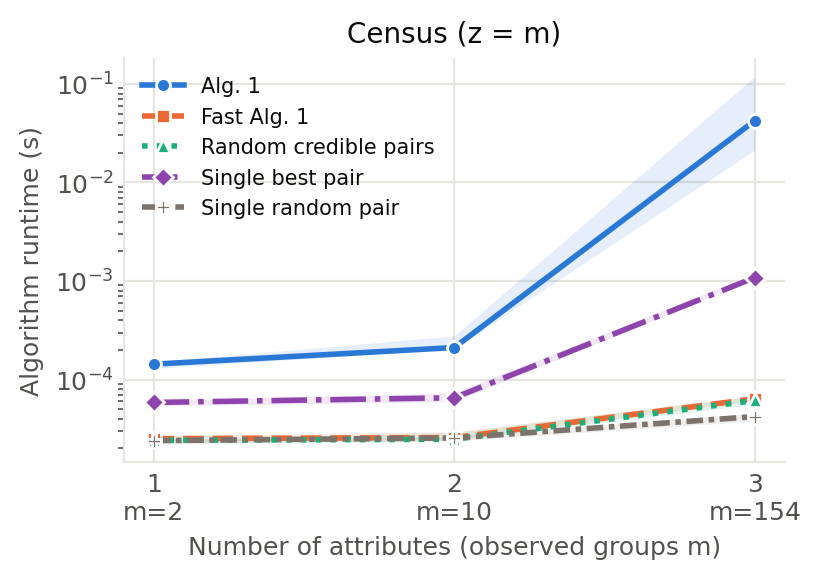

Source data for this figure (header and first rows):
dataset, dataset_label, run, lambda, num_attributes, attributes, attribute_labels, cardinalities, observed_groups, possible_groups, observed_density, bias_aggregate, strategy, seconds, pairs, query_utility
census, Census, 0, 0.1, 1, ["sex"], Sex, [2], 2, 2, 1.0, mean, Alg. 1, , 1, 0.1667
census, Census, 0, 0.1, 1, ["sex"], Sex, [2], 2, 2, 1.0, mean, Fast Alg. 1, 2.8583017410710454e-05, 1, 0.1667
census, Census, 0, 0.1, 1, ["sex"], Sex, [2], 2, 2, 1.0, mean, Random credible pairs, 2.341700019314885e-05, 1, 0.1667
census, Census, 0, 0.1, 1, ["sex"], Sex, [2], 2, 2, 1.0, mean, Single best pair, 5.941701238043606e-05, 1, 0.1667
census, Census, 0, 0.1, 1, ["sex"], Sex, [2], 2, 2, 1.0, mean, Single random pair, 2.704199869185686e-05, 1, 0.1667
census, Census, 0, 0.1, 2, ["sex", "race"], Sex × Race, [2, 5], 10, 10, 1.0, mean, Alg. 1, 0.0001765, 5, 27.5
census, Census, 0, 0.1, 2, ["sex", "race"], Sex × Race, [2, 5], 10, 10, 1.0, mean, Fast Alg. 1, 2.4625012883916497e-05, 5, 27.5
census, Census, 0, 0.1, 2, ["sex", "race"], Sex × Race, [2, 5], 10, 10, 1.0, mean, Random credible pairs, 2.4042004952207208e-05, 5, 27.5
census, Census, 0, 0.1, 2, ["sex", "race"], Sex × Race, [2, 5], 10, 10, 1.0, mean, Single best pair, 6.491699605248868e-05, 1, 5.5
census, Census, 0, 0.1, 2, ["sex", "race"], Sex × Race, [2, 5], 10, 10, 1.0, mean, Single random pair, 2.62079993262887e-05, 1, 5.5
census, Census, 0, 0.1, 3, ["sex", "race", "education_num"], Sex × Race × Education, [2, 5, 16], 154, 160, 0.9625, mean, Alg. 1, 0.01286, 77, 101448
census, Census, 0, 0.1, 3, ["sex", "race", "education_num"], Sex × Race × Education, [2, 5, 16], 154, 160, 0.9625, mean, Fast Alg. 1, 0.000334, 77, 101448
census, Census, 0, 0.1, 3, ["sex", "race", "education_num"], Sex × Race × Education, [2, 5, 16], 154, 160, 0.9625, mean, Random credible pairs, 5.6124990805983543e-05, 77, 100734
census, Census, 0, 0.1, 3, ["sex", "race", "education_num"], Sex × Race × Education, [2, 5, 16], 154, 160, 0.9625, mean, Single best pair, 0.0009792, 1, 1318
census, Census, 0, 0.1, 3, ["sex", "race", "education_num"], Sex × Race × Education, [2, 5, 16], 154, 160, 0.9625, mean, Single random pair, 3.720898530445993e-05, 1, 1317
census, Census, 0, 0.25, 1, ["sex"], Sex, [2], 2, 2, 1.0, mean, Alg. 1, 0.0001439, 1, 0.1667
census, Census, 0, 0.25, 1, ["sex"], Sex, [2], 2, 2, 1.0, mean, Fast Alg. 1, 3.183301305398345e-05, 1, 0.1667
census, Census, 0, 0.25, 1, ["sex"], Sex, [2], 2, 2, 1.0, mean, Random credible pairs, 2.5832996470853686e-05, 1, 0.1667
census, Census, 0, 0.25, 1, ["sex"], Sex, [2], 2, 2, 1.0, mean, Single best pair, 6.295900675468147e-05, 1, 0.1667
census, Census, 0, 0.25, 1, ["sex"], Sex, [2], 2, 2, 1.0, mean, Single random pair, 2.1374988136813045e-05, 1, 0.1667
census, Census, 0, 0.25, 2, ["sex", "race"], Sex × Race, [2, 5], 10, 10, 1.0, mean, Alg. 1, 0.0001742, 5, 27.5
census, Census, 0, 0.25, 2, ["sex", "race"], Sex × Race, [2, 5], 10, 10, 1.0, mean, Fast Alg. 1, 2.3500004317611456e-05, 5, 27.5
census, Census, 0, 0.25, 2, ["sex", "race"], Sex × Race, [2, 5], 10, 10, 1.0, mean, Random credible pairs, 2.2333988454192877e-05, 5, 26
census, Census, 0, 0.25, 2, ["sex", "race"], Sex × Race, [2, 5], 10, 10, 1.0, mean, Single best pair, 5.32910053152591e-05, 1, 5.5
census, Census, 0, 0.25, 2, ["sex", "race"], Sex × Race, [2, 5], 10, 10, 1.0, mean, Single random pair, 2.562499139457941e-05, 1, 5.5
census, Census, 0, 0.25, 3, ["sex", "race", "education_num"], Sex × Race × Education, [2, 5, 16], 154, 160, 0.9625, mean, Alg. 1, 0.03057, 77, 101447
census, Census, 0, 0.25, 3, ["sex", "race", "education_num"], Sex × Race × Education, [2, 5, 16], 154, 160, 0.9625, mean, Fast Alg. 1, 6.054199184291065e-05, 77, 101447
census, Census, 0, 0.25, 3, ["sex", "race", "education_num"], Sex × Race × Education, [2, 5, 16], 154, 160, 0.9625, mean, Random credible pairs, 4.545898991636932e-05, 77, 97736
census, Census, 0, 0.25, 3, ["sex", "race", "education_num"], Sex × Race × Education, [2, 5, 16], 154, 160, 0.9625, mean, Single best pair, 0.0009578, 1, 1318
census, Census, 0, 0.25, 3, ["sex", "race", "education_num"], Sex × Race × Education, [2, 5, 16], 154, 160, 0.9625, mean, Single random pair, 2.8167007258161902e-05, 1, 1313
census, Census, 0, 0.5, 1, ["sex"], Sex, [2], 2, 2, 1.0, mean, Alg. 1, 0.0001295, 1, 0.1667
census, Census, 0, 0.5, 1, ["sex"], Sex, [2], 2, 2, 1.0, mean, Fast Alg. 1, 2.216600114479661e-05, 1, 0.1667
census, Census, 0, 0.5, 1, ["sex"], Sex, [2], 2, 2, 1.0, mean, Random credible pairs, 2.2249994799494743e-05, 1, 0.1667
census, Census, 0, 0.5, 1, ["sex"], Sex, [2], 2, 2, 1.0, mean, Single best pair, 5.020899698138237e-05, 1, 0.1667
census, Census, 0, 0.5, 1, ["sex"], Sex, [2], 2, 2, 1.0, mean, Single random pair, 2.1540996385738254e-05, 1, 0.1667
census, Census, 0, 0.5, 2, ["sex", "race"], Sex × Race, [2, 5], 10, 10, 1.0, mean, Alg. 1, 0.0001987, 5, 27.5
census, Census, 0, 0.5, 2, ["sex", "race"], Sex × Race, [2, 5], 10, 10, 1.0, mean, Fast Alg. 1, 2.5707995519042015e-05, 5, 27.5
census, Census, 0, 0.5, 2, ["sex", "race"], Sex × Race, [2, 5], 10, 10, 1.0, mean, Random credible pairs, 2.3791013518348336e-05, 5, 26.86
census, Census, 0, 0.5, 2, ["sex", "race"], Sex × Race, [2, 5], 10, 10, 1.0, mean, Single best pair, 5.9582991525530815e-05, 1, 5.5
census, Census, 0, 0.5, 2, ["sex", "race"], Sex × Race, [2, 5], 10, 10, 1.0, mean, Single random pair, 2.7375004719942808e-05, 1, 3.539
census, Census, 0, 0.5, 3, ["sex", "race", "education_num"], Sex × Race × Education, [2, 5, 16], 154, 160, 0.9625, mean, Alg. 1, 0.1221, 77, 101441
census, Census, 0, 0.5, 3, ["sex", "race", "education_num"], Sex × Race × Education, [2, 5, 16], 154, 160, 0.9625, mean, Fast Alg. 1, 5.541698192246258e-05, 77, 101441
census, Census, 0, 0.5, 3, ["sex", "race", "education_num"], Sex × Race × Education, [2, 5, 16], 154, 160, 0.9625, mean, Random credible pairs, 5.220898310653865e-05, 77, 88896
census, Census, 0, 0.5, 3, ["sex", "race", "education_num"], Sex × Race × Education, [2, 5, 16], 154, 160, 0.9625, mean, Single best pair, 0.001079, 1, 1318
census, Census, 0, 0.5, 3, ["sex", "race", "education_num"], Sex × Race × Education, [2, 5, 16], 154, 160, 0.9625, mean, Single random pair, 5.0417002057656646e-05, 1, 1054
census, Census, 0, 1.0, 1, ["sex"], Sex, [2], 2, 2, 1.0, mean, Alg. 1, 0.0001415, 1, 0.1667
census, Census, 0, 1.0, 1, ["sex"], Sex, [2], 2, 2, 1.0, mean, Fast Alg. 1, 2.420798409730196e-05, 1, 0.1667
census, Census, 0, 1.0, 1, ["sex"], Sex, [2], 2, 2, 1.0, mean, Random credible pairs, 2.1916988771408796e-05, 1, 0.1667
census, Census, 0, 1.0, 1, ["sex"], Sex, [2], 2, 2, 1.0, mean, Single best pair, 5.804197280667722e-05, 1, 0.1667
census, Census, 0, 1.0, 1, ["sex"], Sex, [2], 2, 2, 1.0, mean, Single random pair, 2.4124979972839355e-05, 1, 0.1667
census, Census, 0, 1.0, 2, ["sex", "race"], Sex × Race, [2, 5], 10, 10, 1.0, mean, Alg. 1, 0.0002182, 5, 27.28
census, Census, 0, 1.0, 2, ["sex", "race"], Sex × Race, [2, 5], 10, 10, 1.0, mean, Fast Alg. 1, 2.750000567175448e-05, 5, 27.28
census, Census, 0, 1.0, 2, ["sex", "race"], Sex × Race, [2, 5], 10, 10, 1.0, mean, Random credible pairs, 2.37500062212348e-05, 3, 14.41
census, Census, 0, 1.0, 2, ["sex", "race"], Sex × Race, [2, 5], 10, 10, 1.0, mean, Single best pair, 5.5540993344038725e-05, 1, 5.5
census, Census, 0, 1.0, 2, ["sex", "race"], Sex × Race, [2, 5], 10, 10, 1.0, mean, Single random pair, 2.1666986867785454e-05, 1, 0.4091
census, Census, 0, 1.0, 3, ["sex", "race", "education_num"], Sex × Race × Education, [2, 5, 16], 154, 160, 0.9625, mean, Alg. 1, 0.1399, 77, 101409
census, Census, 0, 1.0, 3, ["sex", "race", "education_num"], Sex × Race × Education, [2, 5, 16], 154, 160, 0.9625, mean, Fast Alg. 1, 5.9542013332247734e-05, 77, 101409
census, Census, 0, 1.0, 3, ["sex", "race", "education_num"], Sex × Race × Education, [2, 5, 16], 154, 160, 0.9625, mean, Random credible pairs, 6.812499486841261e-05, 76, 68549
census, Census, 0, 1.0, 3, ["sex", "race", "education_num"], Sex × Race × Education, [2, 5, 16], 154, 160, 0.9625, mean, Single best pair, 0.001127, 1, 1318
census, Census, 0, 1.0, 3, ["sex", "race", "education_num"], Sex × Race × Education, [2, 5, 16], 154, 160, 0.9625, mean, Single random pair, 4.2540981667116284e-05, 1, 657.1
... 240 more rows
